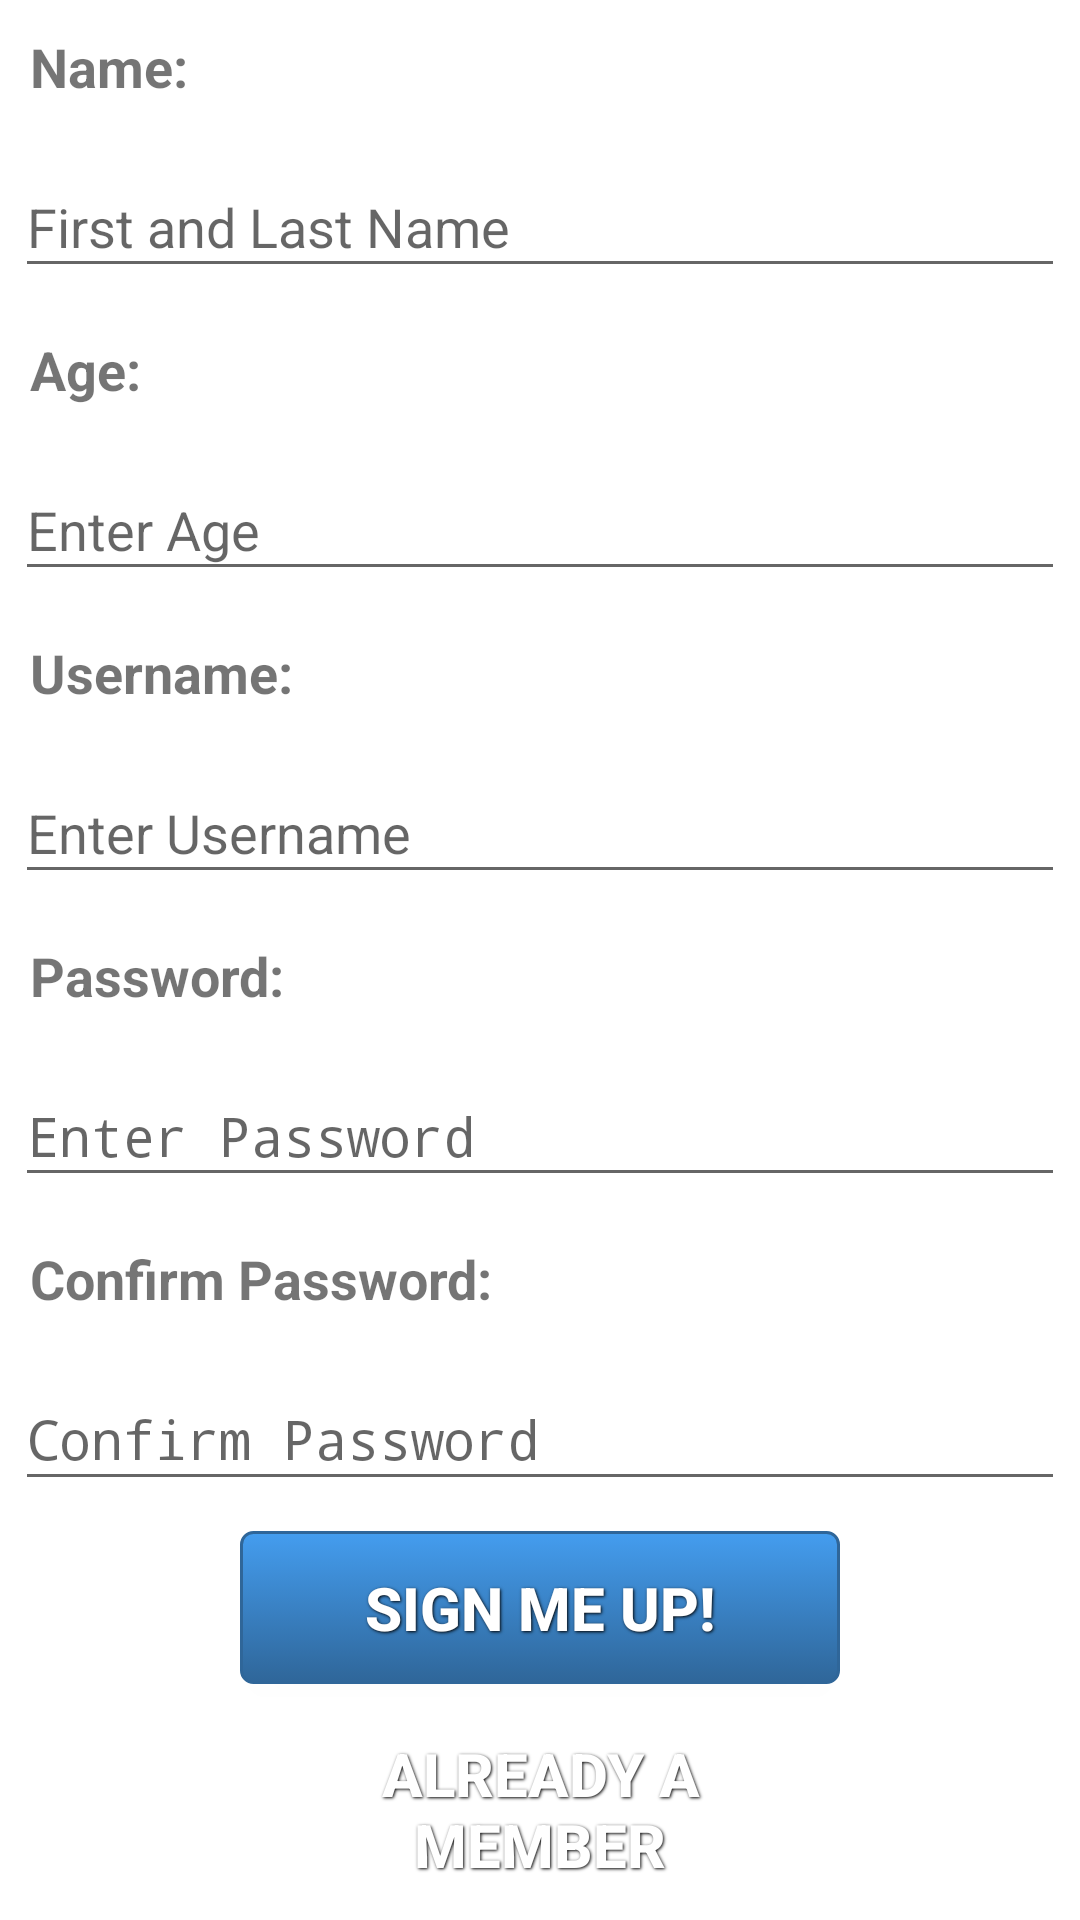

Produce the Android XML layout that renders to this screen, including the resource entries it uses.
<!-- AndroidManifest.xml: application theme AppTheme -->
<!-- res/layout/fragment_add_member.xml -->
<LinearLayout xmlns:android="http://schemas.android.com/apk/res/android"
    xmlns:tools="http://schemas.android.com/tools"
    android:layout_width="match_parent"
    android:layout_height="match_parent"
    android:orientation="vertical"
    android:background="@color/White"
    tools:context="com.interaxon.test.libmuse.BlankFragment">

    <TextView
        android:layout_width="wrap_content"
        android:layout_height="wrap_content"
        android:text="@string/name"
        android:layout_weight="1"
        android:layout_gravity="left"
        android:textSize="18sp"
        android:textStyle="bold"
        android:padding="5dp"
        android:layout_margin="5dp"/>
    <EditText
        android:id="@+id/enter_name"
        android:textColor="@color/Grey"
        android:hint="@string/enter_name"
        android:layout_weight="1"
        android:layout_margin="5dp"
        android:layout_width="match_parent"
        android:layout_height="wrap_content" />
    <TextView
        android:layout_width="wrap_content"
        android:layout_height="wrap_content"
        android:text="@string/age"
        android:layout_weight="1"
        android:layout_gravity="left"
        android:textSize="18sp"
        android:textStyle="bold"
        android:padding="5dp"
        android:layout_margin="5dp"/>
    <EditText
        android:id="@+id/enter_age"
        android:textColor="@color/Grey"
        android:inputType="number"
        android:hint="@string/enter_age"
        android:layout_weight="1"
        android:layout_margin="5dp"
        android:layout_width="match_parent"
        android:layout_height="wrap_content" />
    <TextView
        android:layout_width="wrap_content"
        android:layout_height="wrap_content"
        android:text="@string/username"
        android:layout_weight="1"
        android:layout_gravity="left"
        android:textSize="18sp"
        android:textStyle="bold"
        android:padding="5dp"
        android:layout_margin="5dp"/>
    <EditText
        android:id="@+id/enter_username"
        android:textColor="@color/Grey"
        android:hint="@string/enter_username"
        android:layout_weight="1"
        android:layout_margin="5dp"
        android:layout_width="match_parent"
        android:layout_height="wrap_content" />
    <TextView
        android:layout_width="wrap_content"
        android:layout_height="wrap_content"
        android:text="@string/password"
        android:layout_weight="1"
        android:layout_gravity="left"
        android:textSize="18sp"
        android:textStyle="bold"
        android:padding="5dp"
        android:layout_margin="5dp"/>
    <EditText
        android:id="@+id/enter_password"
        android:inputType="textPassword"
        android:textColor="@color/Grey"
        android:hint="@string/enter_password"
        android:layout_weight="1"
        android:layout_margin="5dp"
        android:layout_width="match_parent"
        android:layout_height="wrap_content" />
    <TextView
        android:layout_width="wrap_content"
        android:layout_height="wrap_content"
        android:text="@string/password2"
        android:layout_weight="1"
        android:layout_gravity="left"
        android:textSize="18sp"
        android:textStyle="bold"
        android:padding="5dp"
        android:layout_margin="5dp"/>
    <EditText
        android:id="@+id/enter_password2"
        android:inputType="textPassword"
        android:textColor="@color/Grey"
        android:hint="@string/enter_password2"
        android:layout_weight="1"
        android:layout_margin="5dp"
        android:layout_width="match_parent"
        android:layout_height="wrap_content" />

    <Button
        android:id="@+id/b_add_member"
        android:text="@string/add_member"
        android:layout_width="@dimen/button"
        android:layout_height="wrap_content"
        android:layout_margin="5dp"
        android:layout_weight="1"
        android:padding="5dp"
        android:layout_gravity="center_horizontal"
        android:background="@drawable/blue_button"
        style="@style/ButtonText"/>

    <Button
        android:id="@+id/b_back_old_member"
        android:text="@string/old_member"
        android:layout_width="@dimen/button"
        android:layout_height="wrap_content"
        android:textColor="@color/White"
        android:layout_margin="5dp"
        android:layout_weight="1"
        android:padding="5dp"
        android:layout_gravity="center_horizontal"
        android:background="@drawable/black_button"
        style="@style/ButtonText"/>

</LinearLayout>
<!-- resources referenced by this layout -->
<resources>
  <color name="Grey">#7F7270</color>
  <color name="White">#FFFFFF</color>
  <dimen name="button">200dp</dimen>
  <!-- drawable blue_button (drawable) -->
  <?xml version="1.0" encoding="utf-8"?>
  <selector xmlns:android="http://schemas.android.com/apk/res/android">
      <item android:state_pressed="true" >
          <shape>
              <solid
                  android:color="#449def" />
              <stroke
                  android:width="1dp"
                  android:color="#2f6699" />
              <corners
                  android:radius="3dp" />
              <padding
                  android:left="10dp"
                  android:top="1dp"
                  android:right="10dp"
                  android:bottom="1dp" />
          </shape>
      </item>
      <item>
          <shape>
              <gradient
                  android:startColor="#449def"
                  android:endColor="#2f6699"
                  android:angle="270" />
              <stroke
                  android:width="1dp"
                  android:color="#2f6699" />
              <corners
                  android:radius="4dp" />
              <padding
                  android:left="10dp"
                  android:top="1dp"
                  android:right="10dp"
                  android:bottom="1dp" />
          </shape>
      </item>
  </selector>
  <string name="add_member">Sign Me Up!</string>
  <string name="age">Age: </string>
  <string name="enter_age">Enter Age</string>
  <string name="enter_name">First and Last Name</string>
  <string name="enter_password">Enter Password</string>
  <string name="enter_password2">Confirm Password</string>
  <string name="enter_username">Enter Username</string>
  <string name="name">Name: </string>
  <string name="old_member">Already a Member</string>
  <string name="password">Password: </string>
  <string name="password2">Confirm Password: </string>
  <string name="username">Username: </string>
  <style name="ButtonText">
          <item name="android:layout_width">fill_parent</item>
          <item name="android:layout_height">wrap_content</item>
          <item name="android:textColor">#ffffff</item>
          <item name="android:gravity">center</item>
          <item name="android:layout_margin">3dp</item>
          <item name="android:textSize">20sp</item>
          <item name="android:textStyle">bold</item>
          <item name="android:shadowColor">#000000</item>
          <item name="android:shadowDx">1</item>
          <item name="android:shadowDy">1</item>
          <item name="android:shadowRadius">2</item>
      </style>
  <style name="AppTheme" parent="AppBaseTheme">
          
      </style>
  <style name="AppBaseTheme" parent="android:Theme.Material.Light.NoActionBar">
          
      </style>
</resources>
